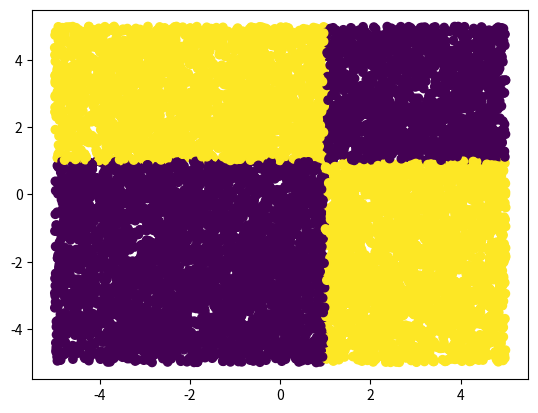

Source code (Python):
import numpy as np
import matplotlib.pyplot as plt

class node:

    """
    parent:         parent node of new node.
    D:              list of indices of observations node must contain.      
    observations:   tupe of two np arrays, X and y, X: (n, p), y: (n,)
    """
    def __init__(self, parent, D=None, cost_f=None, observations=None):
        if parent is None:
            if observations is None:
                print('If no parent specified then requires observations (X, y) to be specified.')
                return
            if cost_f is None:
                print('If no parent specified then requires cost function to be specified.')
            self.cost_f = cost_f
            self.X, self.y = observations 
            self.cost_f = cost_f
            if D is None:
                self.D = [i for i in range(self.X.shape[0])]
        else:
            self.X = parent.X
            self.y = parent.y
            self.cost_f = parent.cost_f
            if D is not None:
                self.D = D
            else:
                self.D = parent.D
        self.l = None
        self.r = None
        self.p = parent
        self.split = None
        self.cost = self.cost_f(self.y[self.D])

    def split_node(self, split):
        self.split = split
        left_d, right_d = self._split_data()
        self.l = node(self, D=left_d)
        self.r = node(self, D=right_d)

    def _split_data(self, split=None):
        if split is None:
            split = self.split
        l = []
        r = []
        for d in self.D:
            i, v = split
            if self.X[d, i] < v:
                l.append(d)
            else:
                r.append(d)
        return l, r

    def _split_cost(self, split=None):
        if split is None:
            split = self.split
        l, r = self._split_data(split)
        l = self.y[l]
        r = self.y[r]
        n = len(l)
        m = len(r)
        total_cost = (n*self.cost_f(l) + m*self.cost_f(r))/(n + m)
        return total_cost

    def find_best_split(self, return_cost=False):
        lowest_cost = float('inf')
        best_split = None
        for p in range(self.X.shape[1]):
            for val in np.unique(self.X[self.D, p])[1:]:
                split = (p, val)
                cost = self._split_cost(split)
                if cost < lowest_cost:
                    best_split = split
                    lowest_cost = cost
        if return_cost:
            return best_split, lowest_cost
        else:
            return best_split

    def __str__(self):
        return str(self.X[self.D])

class DecisionTree:
    
    def __init__(self, reg_clas=False, l=0, MAX_SPLITS=1000):
        self.MAX_SPLITS = MAX_SPLITS
        self.l = 0
        self.reg_clas = reg_clas
        if reg_clas:
            self.cost_f = DecisionTree.entropy
        else:
            self.cost_f = DecisionTree.mse

    def _stop_split_cond(self, leaf):
        if self.reg_clas:
            return np.abs(leaf.cost) == 0
        else:
            return len(leaf.D) < 4

    def __str__(self):
        l = []
        i = 0
        DecisionTree._traverse(self.root, l, i)
        return ' -- '.join(l)

    def _traverse(node, l, i):
        l.append(str(i))
        i += 1
        l.append(str(node.split))
        if node.l is not None and node.l.split is not None:
            l.append('l')
            DecisionTree._traverse(node.l, l, i)
        if node.r is not None and node.r.split is not None:
            l.append('r')
            DecisionTree._traverse(node.r, l, i)

    def new_split(self, leaf_index, split):
        p = self.leaves[leaf_index]
        p.split_node(split)
        self.leaves.pop(leaf_index)
        self.leaves.insert(leaf_index, p.r)
        self.leaves.insert(leaf_index, p.l)

    def prune(self):
        print('TODO')

    def fit(self, X, y):
        self.N, self.d = X.shape
        if y.shape != (self.N,):
            print('Incorrect dimensions training data')
            return
        self.root = node(parent=None, cost_f=self.cost_f, D=None, observations=(X, y))
        self.leaves = [self.root]
        n_splits = 0
        i = 0
        while i < len(self.leaves):
            if self._stop_split_cond(self.leaves[i]):
                i = i + 1
                continue
            split, cost = self.leaves[i].find_best_split(return_cost=True)
            self.new_split(i, split)
            n_splits += 1
            if n_splits >= self.MAX_SPLITS:
                break
        print(f'Number of splits: {n_splits}')
    
    def predict(self, X):
        if self.reg_clas:
            yhat = np.empty(X.shape[0], dtype=int)
        else:
            yhat = np.empty(X.shape[0], dtype=float)
        for i in range(X.shape[0]):
            x = X[i]
            yhat[i] = self._predict(x)
        return yhat

    def _predict(self, x):
        cur = self.root
        while cur.split != None:
            p, v = cur.split
            if x[p] < v:
                cur = cur.l
            else:
                cur = cur.r
        if self.reg_clas:
            return DecisionTree._mode(cur.y[cur.D])
        else:
            return DecisionTree._mean(cur.y[cur.D])

    def _mean(y):
	    return np.mean(y)

    def _mode(y):
        unique, counts = np.unique(y, return_counts=True)
        return unique[np.argmax(counts)]

    def mse(y):
        if len(y) == 0:
            return 0
        ybar = np.mean(y)
        return np.mean((y - ybar)**2)
	
    def entropy(y):
        if len(y) == 0:
            return 0
        unique, counts = np.unique(y, return_counts=True)
        P = counts / np.sum(counts)
        return -np.sum(P * np.log2(P))

if __name__ == '__main__':
    dt = DecisionTree(reg_clas=True)
    X = np.array([[0, 0], [0, 1], [1, 1], [1, 0]])
    y = np.array([0, 1, 0, 1])
    dt.fit(X, y)
    print(dt)
    plt.scatter(X[:, 0], X[:, 1], c=y)
    plt.show()
    grid = (np.random.rand(10000, 2) - .5) * 10
    grid_hat = dt.predict(grid)
    plt.scatter(grid[:, 0], grid[:, 1], c=grid_hat)
    plt.show()
